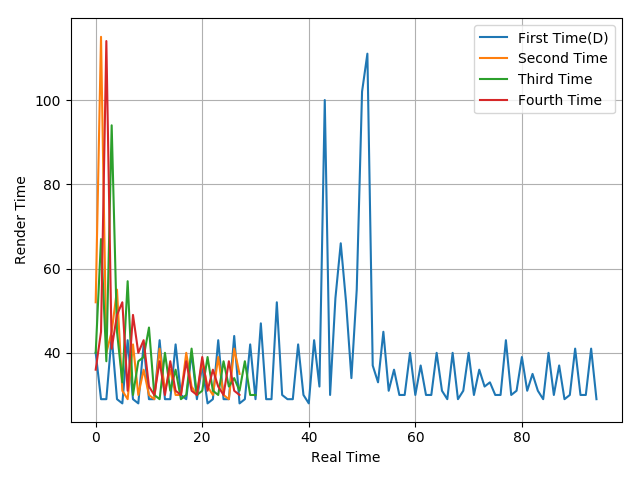

Data behind this chart, as committed beside it:
40, 29, 29, 44, 29, 28, 43, 29, 28, 42, 29, 29, 43, 29, 29, 42, 30, 29, 40, 29, 37, 28, 29, 43
52, 115, 40, 45, 55, 31, 29, 42, 30, 36, 30, 29, 41, 31, 36, 30, 30, 40, 32, 30, 38, 32, 30, 39
40, 67, 38, 94, 45, 33, 57, 30, 38, 39, 46, 30, 29, 40, 31, 36, 29, 30, 41, 30, 31, 39, 31, 30
36, 45, 114, 41, 49, 52, 31, 49, 40, 43, 32, 30, 38, 30, 38, 31, 30, 38, 31, 30, 39, 31, 36, 32
